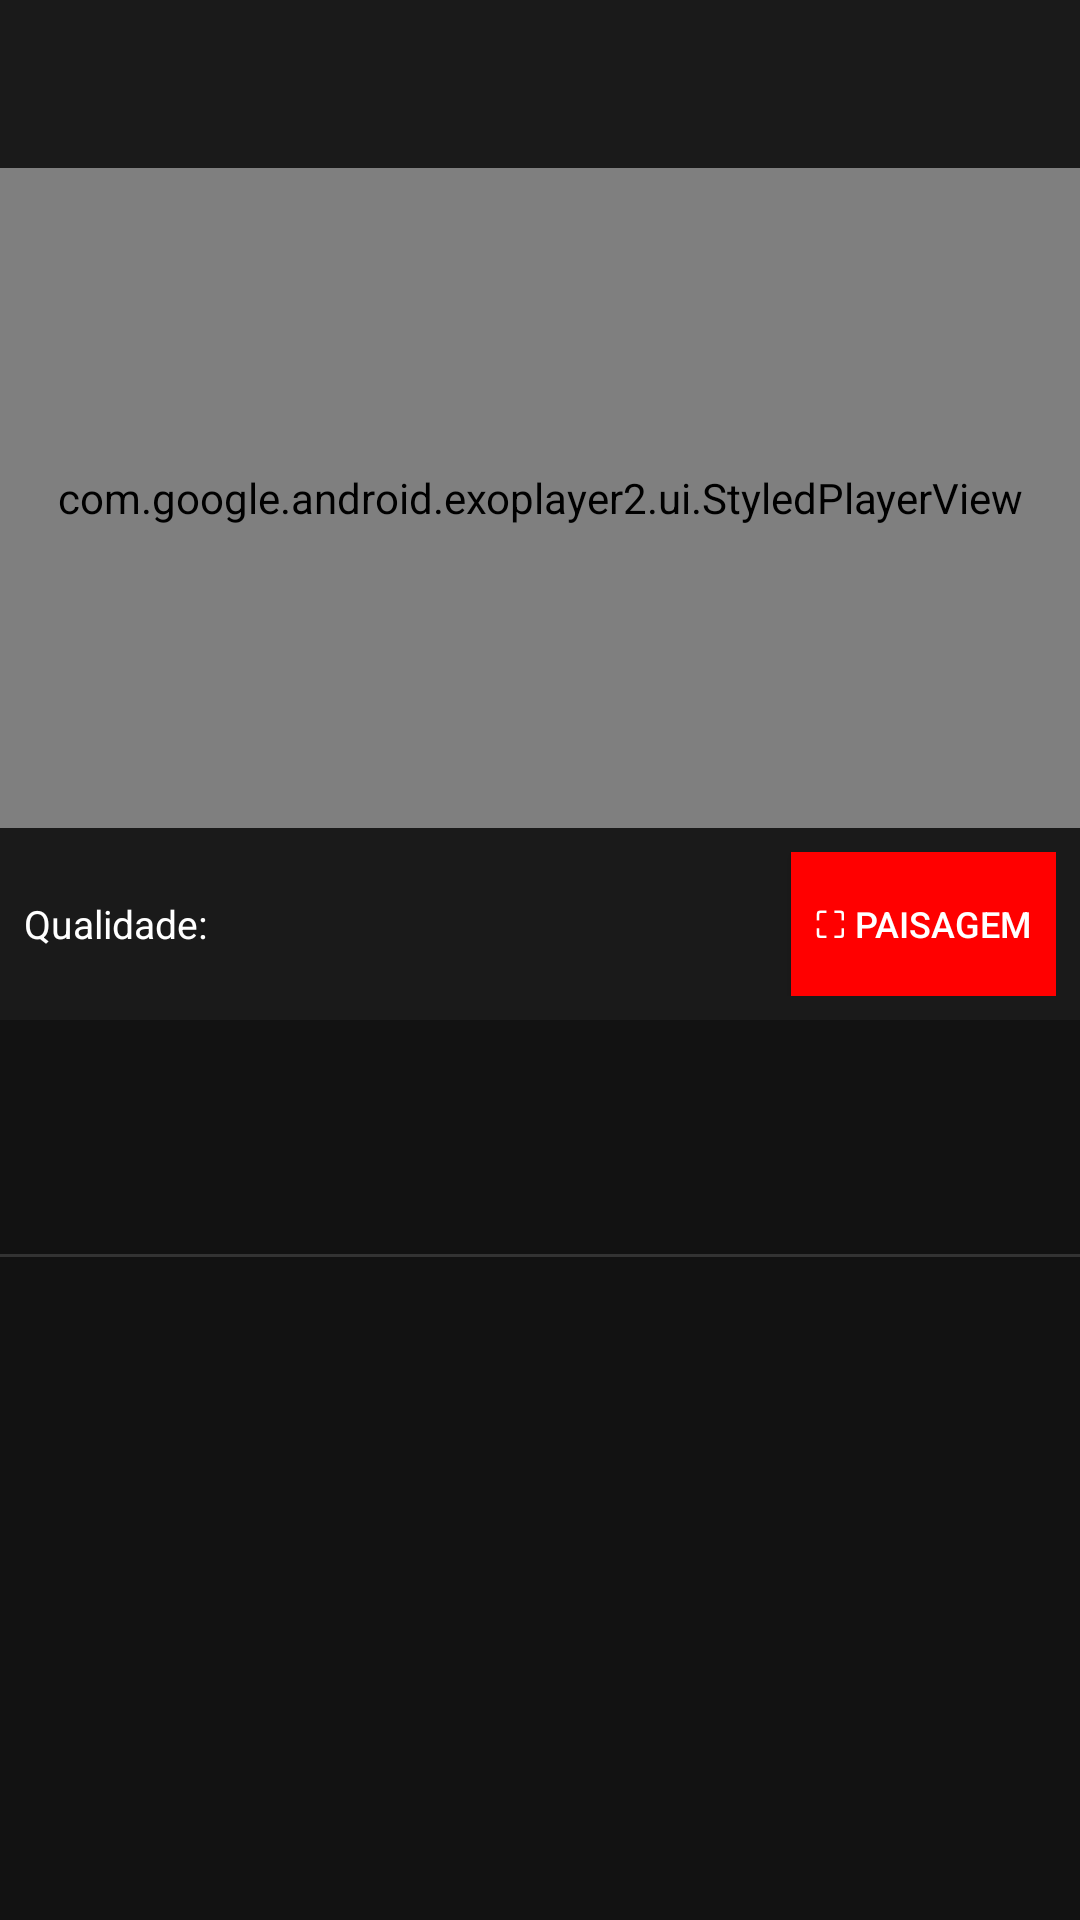

Reconstruct the res/layout file that produces this screen, plus the resources it refers to.
<!-- AndroidManifest.xml: application theme AppTheme -->
<!-- res/layout/activity_player.xml -->
<?xml version="1.0" encoding="utf-8"?>
<LinearLayout xmlns:android="http://schemas.android.com/apk/res/android"
    xmlns:app="http://schemas.android.com/apk/res-auto"
    android:layout_width="match_parent"
    android:layout_height="match_parent"
    android:orientation="vertical"
    android:background="#121212">

    <androidx.appcompat.widget.Toolbar
        android:id="@+id/toolbar"
        android:layout_width="match_parent"
        android:layout_height="?attr/actionBarSize"
        android:background="#1a1a1a"
        app:theme="@style/ToolbarTheme" />

    <ScrollView
        android:layout_width="match_parent"
        android:layout_height="match_parent">

        <LinearLayout
            android:layout_width="match_parent"
            android:layout_height="wrap_content"
            android:orientation="vertical">

            
            <RelativeLayout
                android:layout_width="match_parent"
                android:layout_height="220dp"
                android:background="#000000">

                <com.google.android.exoplayer2.ui.StyledPlayerView
                    android:id="@+id/player_view"
                    android:layout_width="match_parent"
                    android:layout_height="match_parent"
                    app:use_controller="true"
                    app:show_timeout="3000" />

                <LinearLayout
                    android:id="@+id/player_error_layout"
                    android:layout_width="match_parent"
                    android:layout_height="match_parent"
                    android:gravity="center"
                    android:orientation="vertical"
                    android:visibility="gone">
                    <TextView
                        android:layout_width="wrap_content"
                        android:layout_height="wrap_content"
                        android:text="Erro ao reproduzir"
                        android:textColor="#FFFFFF"
                        android:textSize="14sp" />
                </LinearLayout>

            </RelativeLayout>

            
            <LinearLayout
                android:layout_width="match_parent"
                android:layout_height="wrap_content"
                android:orientation="horizontal"
                android:padding="8dp"
                android:background="#1a1a1a"
                android:gravity="center_vertical">

                <TextView
                    android:layout_width="wrap_content"
                    android:layout_height="wrap_content"
                    android:text="Qualidade: "
                    android:textColor="#FFFFFF"
                    android:textSize="13sp" />

                <Spinner
                    android:id="@+id/spinner_quality"
                    android:layout_width="0dp"
                    android:layout_height="wrap_content"
                    android:layout_weight="1"
                    android:background="@android:color/transparent"
                    android:popupBackground="#1a1a1a" />

                <Button
                    android:id="@+id/btn_orientation"
                    android:layout_width="wrap_content"
                    android:layout_height="wrap_content"
                    android:text="⛶ Paisagem"
                    android:textSize="12sp"
                    android:padding="8dp"
                    android:background="@color/colorPrimary"
                    android:textColor="#FFFFFF" />

            </LinearLayout>

            
            <TextView
                android:id="@+id/txt_title"
                android:layout_width="match_parent"
                android:layout_height="wrap_content"
                android:padding="16dp"
                android:textColor="#FFFFFF"
                android:textSize="15sp"
                android:textStyle="bold" />

            
            <TextView
                android:id="@+id/txt_channel"
                android:layout_width="match_parent"
                android:layout_height="wrap_content"
                android:paddingBottom="8dp"
                android:paddingEnd="16dp"
                android:paddingStart="16dp"
                android:textColor="#AAAAAA"
                android:textSize="13sp" />

            <View
                android:layout_width="match_parent"
                android:layout_height="1dp"
                android:background="#333333" />

            
            <LinearLayout
                android:layout_width="match_parent"
                android:layout_height="wrap_content"
                android:orientation="vertical"
                android:padding="16dp">

                <TextView
                    android:id="@+id/txt_description"
                    android:layout_width="match_parent"
                    android:layout_height="wrap_content"
                    android:ellipsize="end"
                    android:maxLines="3"
                    android:textColor="#CCCCCC"
                    android:textSize="13sp" />

                <TextView
                    android:id="@+id/btn_show_more"
                    android:layout_width="wrap_content"
                    android:layout_height="wrap_content"
                    android:layout_marginTop="4dp"
                    android:text="Mostrar mais"
                    android:textColor="@color/colorPrimary"
                    android:textSize="13sp"
                    android:visibility="gone" />

            </LinearLayout>

        </LinearLayout>

    </ScrollView>

</LinearLayout>
<!-- resources referenced by this layout -->
<resources>
  <color name="colorPrimary">#FF0000</color>
  <style name="ToolbarTheme" parent="ThemeOverlay.AppCompat.Dark.ActionBar">
          <item name="android:textColorPrimary">@android:color/white</item>
          <item name="android:textColorSecondary">@android:color/white</item>
      </style>
  <style name="AppTheme" parent="Theme.AppCompat.Light.NoActionBar">
          <item name="colorPrimary">@color/colorPrimary</item>
          <item name="colorPrimaryDark">@color/colorPrimaryDark</item>
          <item name="colorAccent">@color/colorAccent</item>
          <item name="android:textColorPrimary">@color/textPrimary</item>
          <item name="android:textColorSecondary">@color/textSecondary</item>
          <item name="android:windowBackground">@color/windowBackground</item>
      </style>
  <color name="colorPrimaryDark">#CC0000</color>
  <color name="colorAccent">#FF0000</color>
  <color name="textPrimary">#212121</color>
  <color name="textSecondary">#757575</color>
  <color name="windowBackground">#FAFAFA</color>
</resources>
